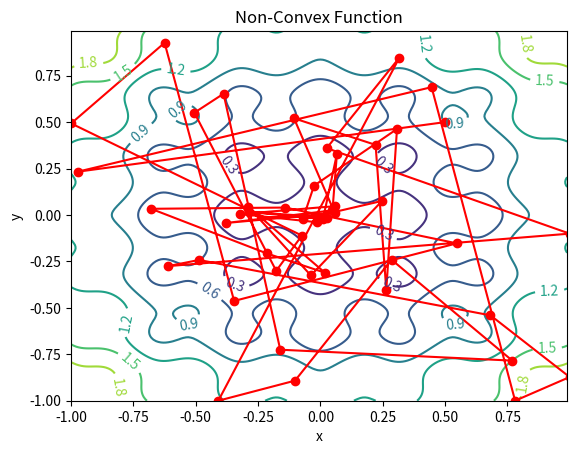

This chart was generated by the following Python code: (Note: this script raises an exception after producing the figure.)
import matplotlib
import numpy as np
import matplotlib.pyplot as plt
import random
import math
from matplotlib.animation import FuncAnimation

"""
This is a file to build an example
see the other python file!!
"""

# this code is inspired by an excellent blog post. Please refer to
# https://apmonitor.com/me575/index.php/Main/SimulatedAnnealing

# define objective function
# in the case of machine learning this would be a loss function
def objective_function(x,y):
    res = 0.2 + x**2 + y**2 - 0.1*math.cos(6.0*3.1415*x) - 0.1*math.cos(6.0*3.1415*y)
    return(res)

"""
simulated annealing: optimize a function through simulated annealing!
--------------------------------

inputs:
    objective: function, the objective function

    p_start: the probability of  accepting a worse solution at the start

    p_end: the probability of accepting a worse solution at the end

    initial_try: starting points, list

    n_cycles: the number of tries. Defaults to 50

    n_rounds: number of tries per cycle. Defaults to 50

outputs:
    best_try: list

    cycle_results: list of best tries per cycle
"""
# objective = thing to minimize
def simulated_annealing(objective, p_start, p_end, initial_try, n_cycles=50, n_rounds=50):
    # initial and final temperatures
    t_initial = -1.0/math.log(p_start)
    t_final = -1.0/math.log(p_end)
    # temperature reduction every cycle
    frac = (t_final/t_initial)**(1.0/(n_cycles-1.0))
    # change in energy
    DeltaE_avg = 0.0
    # number of accepted solutions:
    na = 0.0 # one because we are accepting the first solution
    # list of tries, per cycle:
    tries = [initial_try]
    # objective function results
    results = []
    # initialize
    xi = tries[0][0]
    yi = tries[0][1]
    # calculate current result with the initial solution
    x_current = xi
    y_current = yi
    f_current = objective(xi, yi)
    results.append(f_current)
    na = na + 1.0
    # current temperature
    t = t_initial
    for i in range(n_cycles):
        print('cycle: ' + str(i) + ' Temperature: ' + str(t))
        for j in range(n_rounds):
            # generate random new trial points
            xi, yi = (w + random.random() - 0.5 for w in [x_current, y_current])
            # clip the trial points
            xi, yi = (max(min(w, 1.0), -1.0) for w in [xi, yi])
            # calculate local change of energy
            DeltaE = abs(objective(xi, yi) - f_current)
            if (objective(xi, yi) > f_current):
                # update average energy change if we found a worse solution on
                # fisrst iteration
                if(i == 0 and j == 0):
                    DeltaE_avg = DeltaE
                # probability of accepting the worse solution
                p = math.exp(-DeltaE/(DeltaE_avg * t))
                # determine whether to accept worse point
                if (random.random() < p):
                    accept = True
                else:
                    accept = False
            else:
                # if objective function is better, automatically accept
                accept = True
            if (accept == True):
                # update current best solution
                x_current = xi
                y_current = yi
                f_current = objective(x_current, y_current)
                # update number of accepted solutions
                na = na + 1.0
                # update average energy change
                DeltaE_avg = (DeltaE_avg * (na-1.0) + DeltaE) / na
        # record best values at end of every cycle
        tries = tries + [[x_current, y_current]]
        results.append(f_current)
        # lower_bound the temperature for next cycle
        t = frac*t
    # best solution
    best_try = [x_current, y_current, f_current]
    # cycle results, a list of lists where each list is a value
    # there are definitely better ways to do this
    cycle_results = [[t[0] for t in tries]] + [[t[1] for t in tries]] + [results]
    return(best_try, cycle_results)

best, cyc_results = simulated_annealing(objective_function, 0.9, 0.0001, [0.5, 0.5], 50, 1000)

print(best)

# make sure initial try is good
print([c[0] for c in cyc_results])

# visualization
# create the meshes
# function to create a mesh. This is used not for the simulated annealing, but
# for the visualization. Do not worry too much about it, I will point out the
# code you actually need to do simulated annealing on your own

def mesh(lower_bound, upper_bound, step, objective = objective_function):
    xi = np.arange(lower_bound, upper_bound, step)
    yi = np.arange(lower_bound, upper_bound, step)
    # create mesh coords
    mesh_x, mesh_y = np.meshgrid(xi,yi)
    # create mesh of objective
    # first allocate the space
    mesh_objective = np.zeros(mesh_x.shape)
    # next we populate
    for i in range(0, mesh_x.shape[0]):
        for j in range(0, mesh_y.shape[1]):
            mesh_objective[i,j] = objective(mesh_x[i,j], mesh_y[i,j])
    return(mesh_x, mesh_y, mesh_objective)

xmesh, ymesh, fmesh = mesh(-1.0, 1.0, 0.01, objective_function)

# code for animation
def animate(i):
    line.set_xdata(cyc_results[0][0:i])
    line.set_ydata(cyc_results[1][0:i])

fig, ax = plt.subplots()
# Specify contour lines
#lines = range(2,52,2)
# Plot contours
CS = plt.contour(xmesh, ymesh, fmesh)#,lines)
# Label contours
plt.clabel(CS, inline=1, fontsize=10)
# Add some text to the plot
plt.title('Non-Convex Function')
plt.xlabel('x')
plt.ylabel('y')

line = ax.plot(cyc_results[0][0], cyc_results[1][0], 'r-o')[0]
anim = FuncAnimation(
    fig, animate, interval = 500, frames = 50
)
plt.draw()
anim.save('sa.mp4')

plt.show()


# show our progress
fig = plt.figure()
ax1 = fig.add_subplot(211)
ax1.plot(cyc_results[2],'r.-')
ax1.legend(['Objective'])
ax2 = fig.add_subplot(212)
ax2.plot(cyc_results[0],'b.-')
ax2.plot(cyc_results[1],'g--')
ax2.legend(['x','y'])
plt.savefig('iterations.png')
plt.show()

"""
Things to think about
------------------------

How can we update this for any number of dimensions?

This is a situation where OOP makes a lot of sense, how can we improve this code
using that?

What other optimization functions can we try/discuss (metropolis hastings?)?
"""
